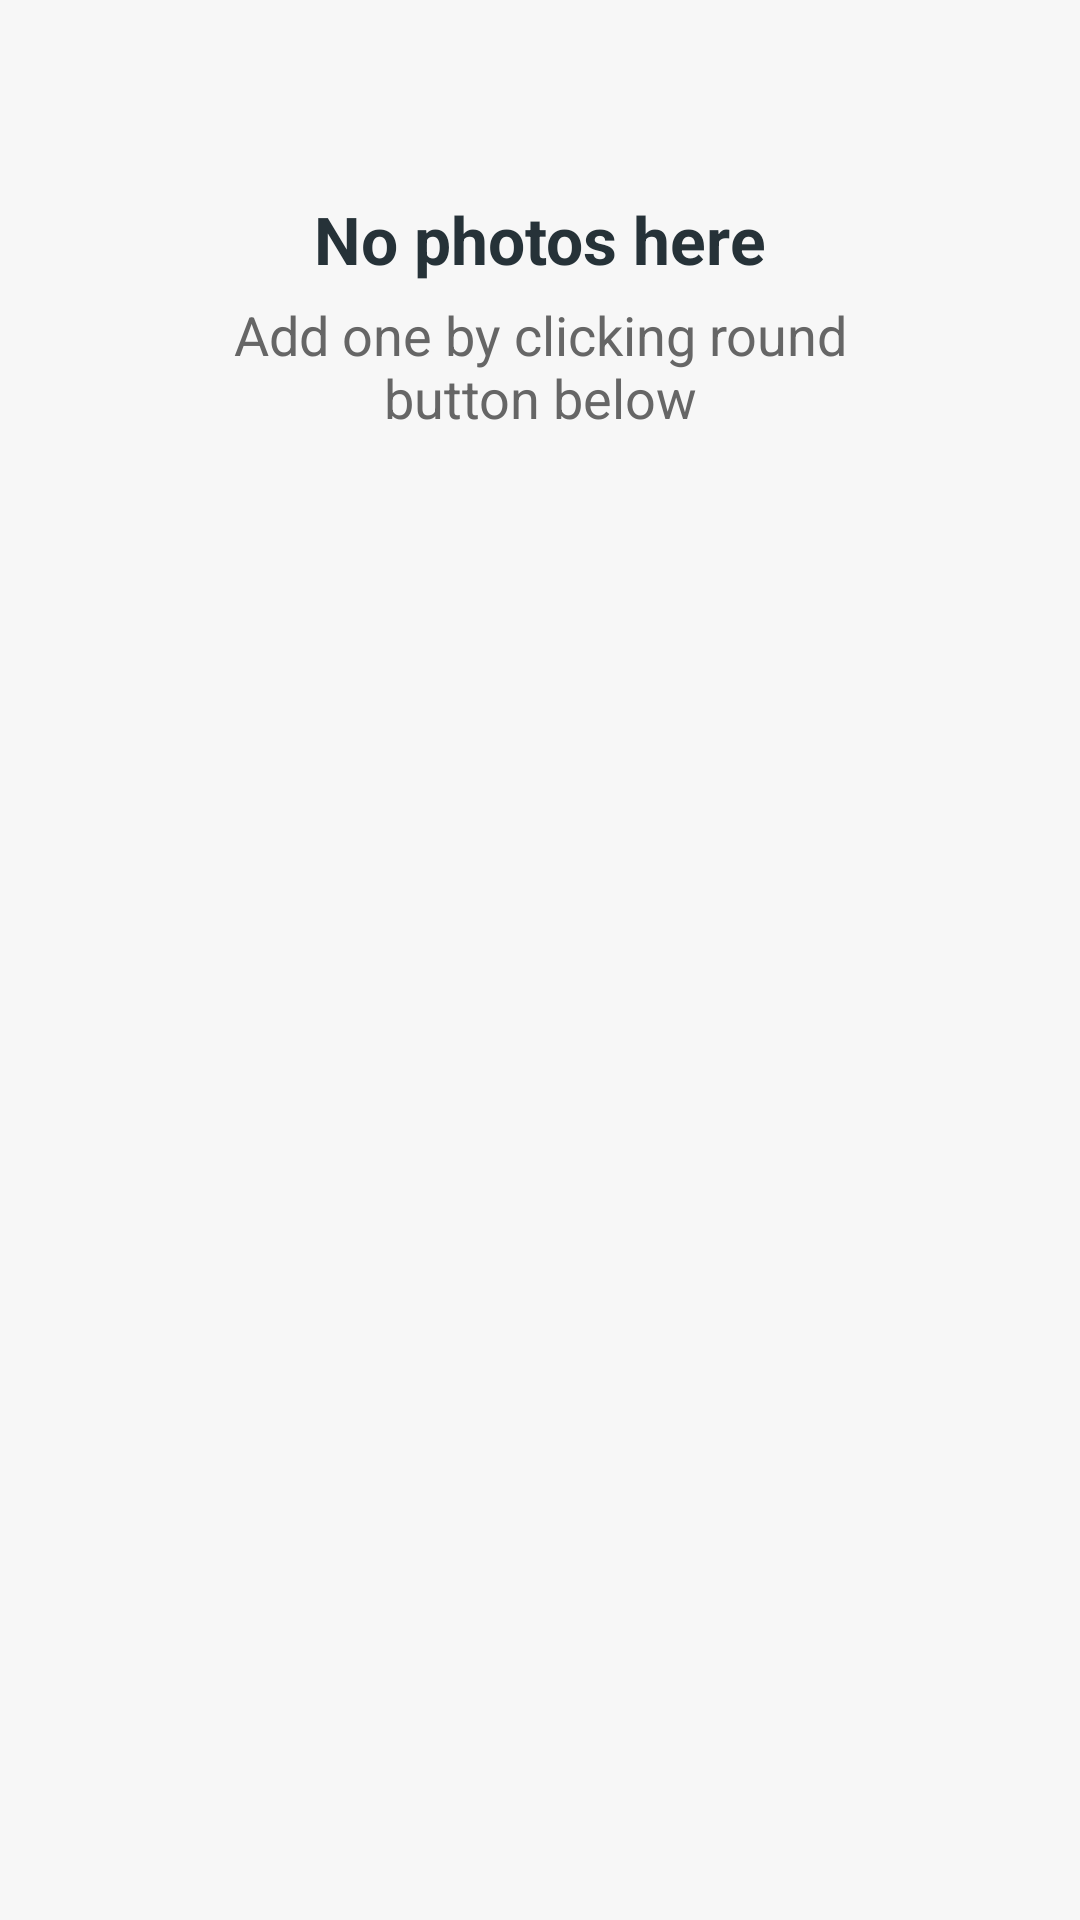

Layout XML and referenced resources for this Android screen:
<!-- AndroidManifest.xml: application theme AppTheme -->
<!-- res/layout/no_item_view.xml -->
<?xml version="1.0" encoding="utf-8"?>
<LinearLayout xmlns:android="http://schemas.android.com/apk/res/android"
    xmlns:app="http://schemas.android.com/apk/res-auto"
    android:layout_width="match_parent"
    android:layout_height="match_parent"
    android:background="@color/grey_3"
    android:fitsSystemWindows="true"
    android:orientation="vertical">

    <androidx.coordinatorlayout.widget.CoordinatorLayout
        android:id="@+id/coordinator_lyt"
        android:layout_width="match_parent"
        android:layout_height="match_parent">

        <RelativeLayout
            android:layout_width="match_parent"
            android:layout_height="match_parent">

            <ImageView
                android:id="@+id/bg_image"
                android:layout_width="match_parent"
                android:layout_height="380dp"
                android:layout_alignParentBottom="true"
                android:src="@drawable/bg_no_item_city" />

            <LinearLayout
                android:layout_width="250dp"
                android:layout_height="wrap_content"
                android:layout_alignParentTop="true"
                android:layout_centerHorizontal="true"
                android:layout_marginTop="@dimen/spacing_xxlarge"
                android:gravity="center"
                android:orientation="vertical">

                <TextView
                    android:layout_width="wrap_content"
                    android:layout_height="wrap_content"
                    android:layout_marginTop="@dimen/spacing_large"
                    android:text="@string/txt_no_item"
                    android:textAppearance="@style/Base.TextAppearance.AppCompat.Large"
                    android:textColor="@color/grey_90"
                    android:textStyle="bold" />

                <TextView
                    android:gravity="center"
                    android:textAlignment="center"
                    android:layout_width="wrap_content"
                    android:layout_height="wrap_content"
                    android:layout_marginTop="@dimen/spacing_medium"
                    android:text="@string/txt_no_item_body"
                    android:textAppearance="@style/Base.TextAppearance.AppCompat.Medium"
                    android:textColor="@color/grey_60" />
            </LinearLayout>

        </RelativeLayout>

    </androidx.coordinatorlayout.widget.CoordinatorLayout>

</LinearLayout>
<!-- resources referenced by this layout -->
<resources>
  <color name="grey_3">#f7f7f7</color>
  <color name="grey_60">#666666</color>
  <color name="grey_90">#263238</color>
  <dimen name="spacing_large">15dp</dimen>
  <dimen name="spacing_medium">5dp</dimen>
  <dimen name="spacing_xxlarge">50dp</dimen>
  <string name="txt_no_item">No photos here</string>
  <string name="txt_no_item_body">Add one by clicking round button below</string>
  <style name="AppTheme" parent="Theme.AppCompat.Light.DarkActionBar">
          
          <item name="colorPrimary">@color/colorPrimary</item>
          <item name="colorPrimaryDark">@color/colorPrimaryDark</item>
          <item name="colorAccent">@color/colorAccent</item>
      </style>
  <color name="colorPrimary">#002C85</color>
  <color name="colorPrimaryDark">#002057</color>
  <color name="colorAccent">#D81B2B</color>
</resources>
